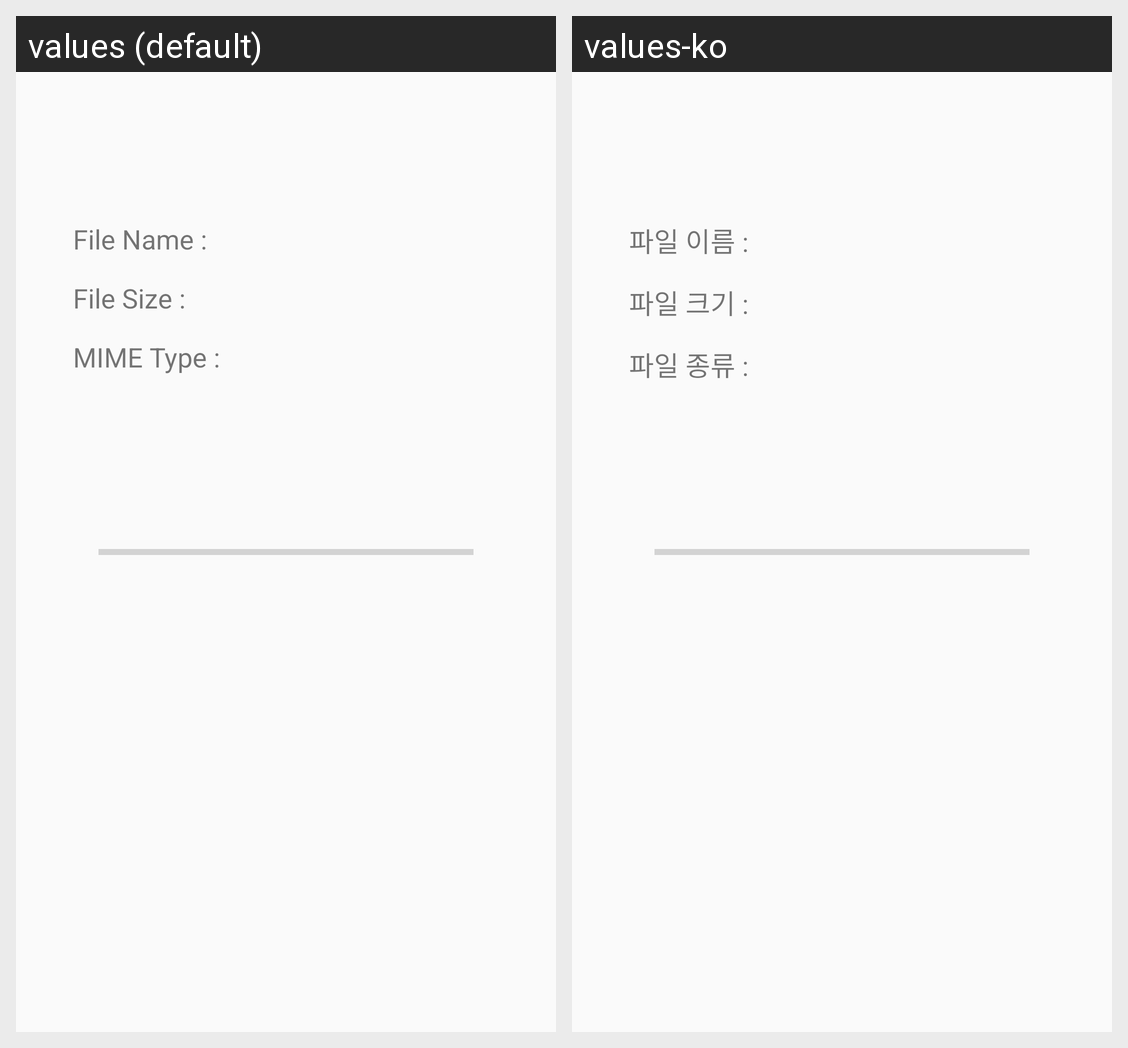

Strings drawn on this Android screen and how each of the app's shown locales translates them:
Android screen res/layout/file_receive_layout.xml rendered under 2 locales, left to right: values (default), values-ko. Device: Nexus 5 (rendered at 1080×1920; each locale shown at half size, 540×960, under a caption strip naming it); theme AppTheme.
Strings drawn on this screen, with the default value and each locale's value (text and hints the layout hard-codes, and strings that could not be matched under every locale, appear in the picture but are not listed):

filename
  values: File Name :
  values-ko: 파일 이름 :

filesize
  values: File Size :
  values-ko: 파일 크기 :

mimetype
  values: MIME Type :
  values-ko: 파일 종류 :
